Run: headless pygame with SDL's dummy video driver; simulated clock (each Clock.tick advances the game by its frame time, no real sleeping); random seed 0; keys injected as events and as key.get_pressed() state; no mouse input.
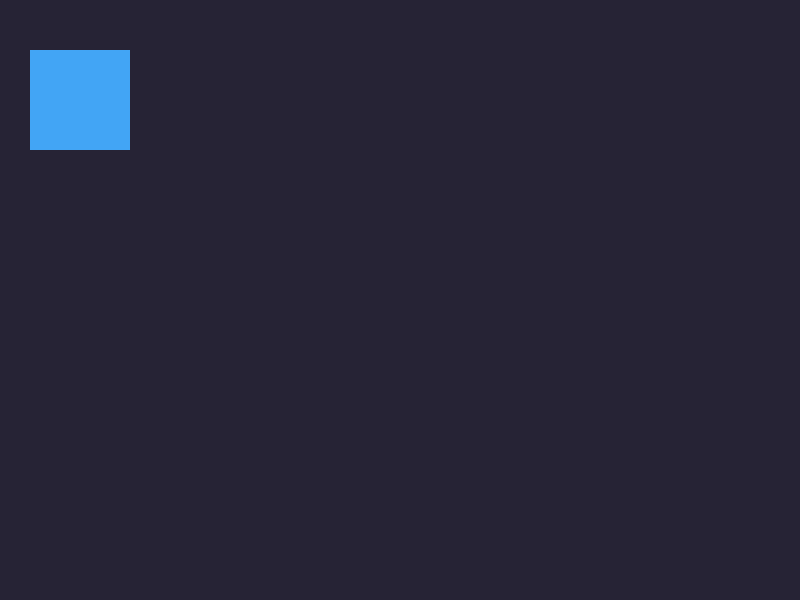
Frame 1 of 4 · flips 1–60 · no input
Frame 2 of 4 · flips 61–180 · tapped SPACE, RETURN · held RIGHT (→), D · screen unchanged from frame 1, image omitted
Frame 3 of 4 · flips 181–300 · held DOWN (↓), S · screen unchanged from frame 2, image omitted
Frame 4 of 4 · flips 301–420 · held LEFT (←), A, UP (↑), W · screen unchanged from frame 3, image omitted

The pygame program that drew these frames:

# first pip install pygame
import pygame

# variables
x = 30
y = 50
player = pygame.rect.Rect(x,y,100,100) # make rect

pygame.init()
window = pygame.display.set_mode((800, 600))

# we make inifnite loop to prevent autoclose our app
run = True
while run:
    #get events from player
    for event in pygame.event.get():
        # if player close the window
        if event.type == pygame.QUIT: 
            run = False
    # change background
    window.fill((38, 35, 53))
    #drow rect on screen
    pygame.draw.rect(window, (66, 165, 245), player)
    pygame.display.update()
